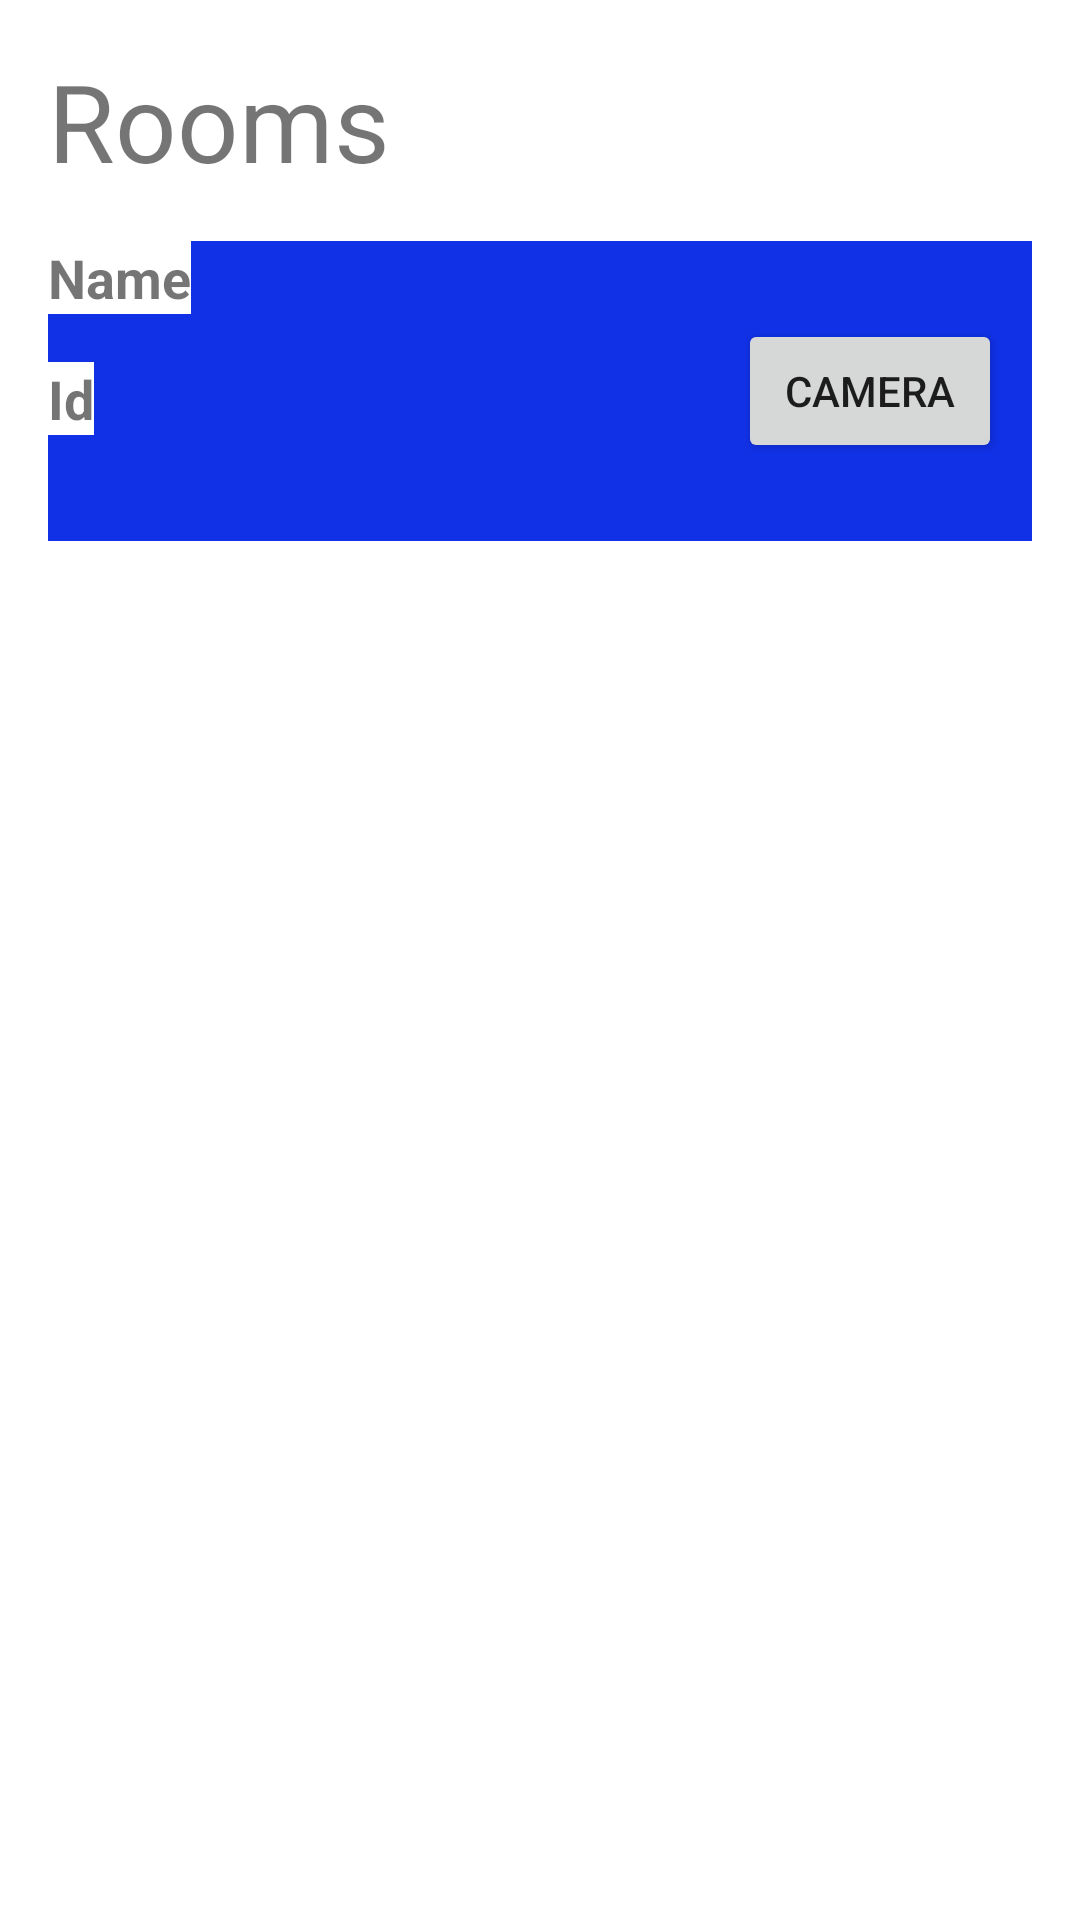

This screen was rendered from an Android layout file. Write that file and the resources it references.
<!-- AndroidManifest.xml: application theme Theme.Tomanano -->
<!-- res/layout/activity_room.xml -->
<?xml version="1.0" encoding="utf-8"?>
<LinearLayout xmlns:android="http://schemas.android.com/apk/res/android"
    xmlns:app="http://schemas.android.com/apk/res-auto"
    xmlns:tools="http://schemas.android.com/tools"
    android:layout_width="match_parent"
    android:layout_height="match_parent"
    android:background="#FFFFFF"
    android:orientation="vertical"
    tools:context=".Room">

    <TextView
        android:layout_width="wrap_content"
        android:layout_height="wrap_content"
        android:layout_margin="16dp"
        android:text="Rooms"
        android:textSize="36sp" />

    <LinearLayout
        android:layout_width="match_parent"
        android:layout_height="100dp"
        android:layout_gravity="center"
        android:layout_marginLeft="16dp"
        android:layout_marginRight="16dp"
        android:layout_marginBottom="16dp"
        android:background="#1031E6"
        android:orientation="horizontal">


        <LinearLayout
            android:layout_width="wrap_content"
            android:layout_height="wrap_content"
            android:orientation="vertical">

            <TextView
                android:id="@+id/addRoomName"
                android:layout_width="wrap_content"
                android:layout_height="wrap_content"
                android:background="#FFFFFF"
                android:text="Name"
                android:textSize="18sp"
                android:textStyle="bold" />

            <TextView
                android:id="@+id/addRoomId"
                android:layout_width="wrap_content"
                android:layout_height="wrap_content"
                android:layout_marginTop="16sp"
                android:background="#FFFFFF"
                android:text="Id"
                android:textSize="18sp"
                android:textStyle="bold" />
        </LinearLayout>

        <LinearLayout


            android:layout_width="match_parent"
            android:layout_height="100dp">

            <view
                android:layout_width="0dp"
                android:layout_height="0dp"
                android:layout_gravity="center"
                android:layout_weight="1" />

            <Button
                android:layout_width="wrap_content"
                android:layout_height="wrap_content"
                android:layout_gravity="center"
                android:layout_marginRight="10dp"
                android:text="Camera" />

        </LinearLayout>


    </LinearLayout>


</LinearLayout>
<!-- resources referenced by this layout -->
<resources>
  <style name="Theme.Tomanano" parent="Theme.MaterialComponents.DayNight.DarkActionBar">
          
          <item name="colorPrimary">@color/purple_500</item>
          <item name="colorPrimaryVariant">@color/purple_700</item>
          <item name="colorOnPrimary">@color/white</item>
          
          <item name="colorSecondary">@color/teal_200</item>
          <item name="colorSecondaryVariant">@color/teal_700</item>
          <item name="colorOnSecondary">@color/black</item>
          
          <item name="android:statusBarColor" tools:targetApi="l">?attr/colorPrimaryVariant</item>
          
      </style>
  <!-- not gathered from this repository: default colours our renderer supplied (Android Studio template values) -->
  <color name="purple_500">#FF6200EE</color>
  <color name="purple_700">#FF3700B3</color>
  <color name="teal_200">#FF03DAC5</color>
  <color name="teal_700">#FF018786</color>
  <color name="black">#FF000000</color>
  <color name="white">#FFFFFFFF</color>
</resources>
